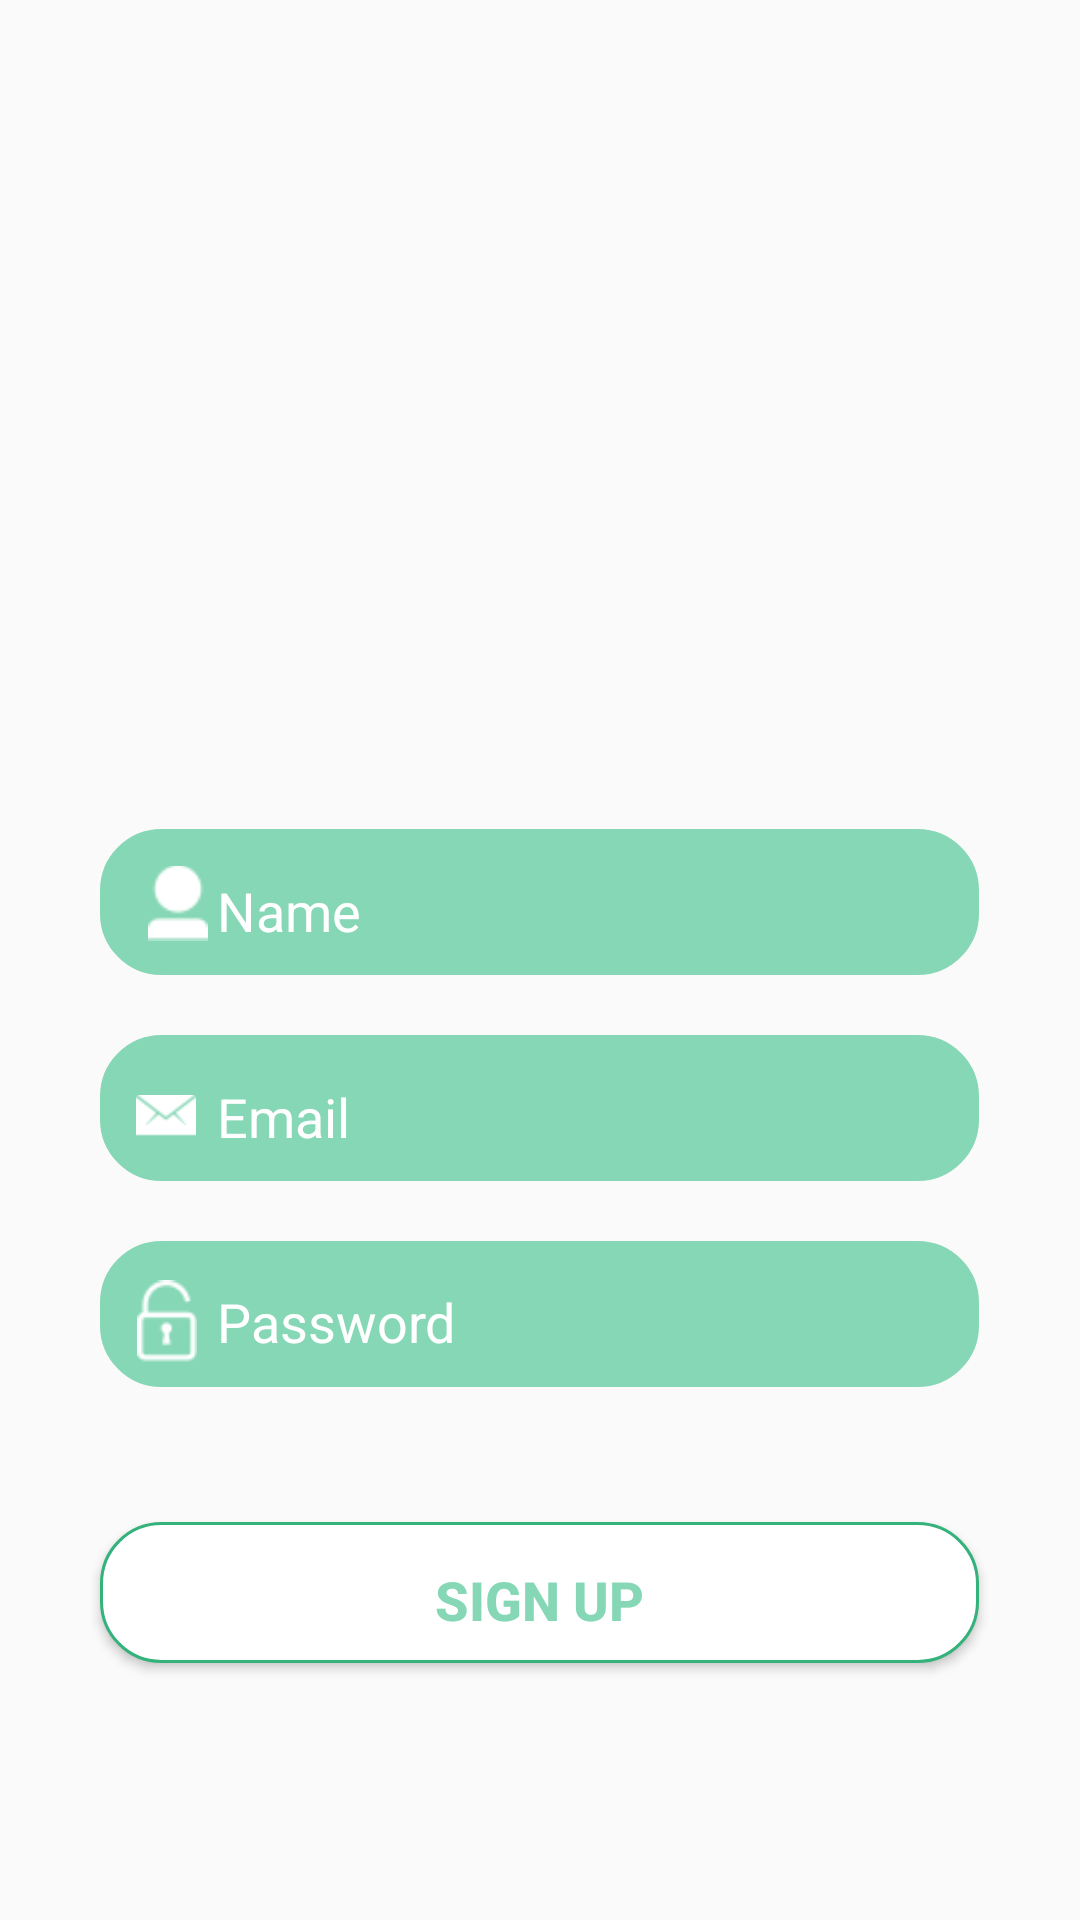

The Android layout XML behind this screen, and the referenced resources:
<!-- AndroidManifest.xml: application theme AppTheme -->
<!-- res/layout/activity_signup.xml -->
<?xml version="1.0" encoding="utf-8"?>
<android.support.constraint.ConstraintLayout xmlns:android="http://schemas.android.com/apk/res/android"
    xmlns:app="http://schemas.android.com/apk/res-auto"
    xmlns:tools="http://schemas.android.com/tools"
    android:layout_width="match_parent"
    android:layout_height="match_parent"
    android:background="@drawable/background"
    tools:context="com.macbook.example.bitcoin.SignupActivity">

    <LinearLayout
        android:layout_width="0dp"
        android:layout_height="0dp"
        android:layout_marginBottom="14dp"
        android:layout_marginEnd="16dp"
        android:layout_marginLeft="16dp"
        android:layout_marginRight="16dp"
        android:layout_marginStart="16dp"
        android:layout_marginTop="14dp"
        android:gravity="center"
        android:orientation="vertical"
        android:weightSum="1"
        app:layout_constraintBottom_toBottomOf="parent"
        app:layout_constraintHorizontal_bias="0.0"
        app:layout_constraintLeft_toLeftOf="parent"
        app:layout_constraintRight_toRightOf="parent"
        app:layout_constraintTop_toTopOf="parent"
        app:layout_constraintVertical_bias="0.0"
        tools:layout_constraintBottom_creator="1"
        tools:layout_constraintLeft_creator="1"
        tools:layout_constraintRight_creator="1"
        tools:layout_constraintTop_creator="1">

        <ImageView
            android:id="@+id/imgLogo"
            android:layout_width="288dp"
            android:layout_height="161dp"
            android:layout_gravity="center"
            android:layout_marginBottom="30dp"
            android:visibility="visible"
            app:srcCompat="@drawable/bitcoin" />

        <android.support.constraint.ConstraintLayout
            android:layout_width="293dp"
            android:layout_height="40dp"
            android:layout_marginBottom="20dp"
            android:layout_weight="0.05"
            android:background="@drawable/round_corners"
            android:backgroundTint="@color/colorLight"
            android:gravity="center">

            <ImageView
                android:id="@+id/email"
                android:layout_width="20dp"
                android:layout_height="32dp"
                android:layout_marginBottom="8dp"
                android:layout_marginEnd="8dp"
                android:layout_marginLeft="16dp"
                android:layout_marginRight="8dp"
                android:layout_marginStart="8dp"
                android:layout_marginTop="8dp"
                android:visibility="visible"
                app:layout_constraintBottom_toBottomOf="parent"
                app:layout_constraintLeft_toLeftOf="parent"
                app:layout_constraintRight_toLeftOf="@+id/etName"
                app:layout_constraintTop_toTopOf="parent"
                app:layout_constraintVertical_bias="1.0"
                app:srcCompat="@drawable/user" />

            <EditText
                android:id="@+id/etName"
                android:layout_width="wrap_content"
                android:layout_height="28dp"
                android:layout_marginBottom="8dp"
                android:layout_marginEnd="16dp"
                android:layout_marginLeft="8dp"

                android:layout_marginRight="39dp"
                android:layout_marginTop="9dp"
                android:background="@color/colorLight"
                android:ems="10"
                android:foregroundGravity="center"
                android:hint="Name"
                android:inputType="textEmailAddress"
                android:textColor="@android:color/white"
                android:textColorHint="@android:color/white"
                app:layout_constraintBottom_toBottomOf="parent"
                app:layout_constraintHorizontal_bias="1.0"
                app:layout_constraintLeft_toLeftOf="parent"
                app:layout_constraintRight_toRightOf="parent"
                app:layout_constraintTop_toTopOf="parent"
                app:layout_constraintVertical_bias="0.5" />

        </android.support.constraint.ConstraintLayout>

        <android.support.constraint.ConstraintLayout
            android:layout_width="293dp"
            android:layout_height="40dp"
            android:layout_marginBottom="20dp"
            android:layout_weight="0.05"
            android:background="@drawable/round_corners"
            android:backgroundTint="@color/colorLight"
            android:gravity="center">

            <ImageView
                android:id="@+id/email"
                android:layout_width="20dp"
                android:layout_height="32dp"
                android:layout_marginBottom="8dp"
                android:layout_marginEnd="8dp"
                android:layout_marginLeft="8dp"
                android:layout_marginRight="8dp"
                android:layout_marginStart="8dp"
                android:layout_marginTop="8dp"
                android:visibility="visible"
                app:layout_constraintBottom_toBottomOf="parent"
                app:layout_constraintLeft_toLeftOf="parent"
                app:layout_constraintRight_toLeftOf="@+id/etEmailLogin"
                app:layout_constraintTop_toTopOf="parent"
                app:srcCompat="@drawable/email" />

            <EditText
                android:id="@+id/etEmailLogin"
                android:layout_width="wrap_content"
                android:layout_height="28dp"
                android:layout_marginBottom="8dp"
                android:layout_marginEnd="16dp"
                android:layout_marginLeft="8dp"
                android:layout_marginRight="39dp"

                android:layout_marginTop="9dp"
                android:background="@color/colorLight"
                android:ems="10"
                android:foregroundGravity="center"
                android:hint="Email"
                android:inputType="textEmailAddress"
                android:textColor="@android:color/white"
                android:textColorHint="@android:color/white"
                app:layout_constraintBottom_toBottomOf="parent"
                app:layout_constraintHorizontal_bias="1.0"
                app:layout_constraintLeft_toLeftOf="parent"
                app:layout_constraintRight_toRightOf="parent"
                app:layout_constraintTop_toTopOf="parent" />

        </android.support.constraint.ConstraintLayout>

        <android.support.constraint.ConstraintLayout
            android:layout_width="293dp"
            android:layout_height="40dp"
            android:layout_weight="0.05"
            android:background="@drawable/round_corners"
            android:backgroundTint="@color/colorLight"
            android:gravity="center">

            <ImageView
                android:id="@+id/password"
                android:layout_width="20dp"
                android:layout_height="32dp"
                android:layout_marginBottom="8dp"
                android:layout_marginEnd="8dp"
                android:layout_marginLeft="8dp"
                android:layout_marginRight="8dp"
                android:layout_marginStart="8dp"
                android:layout_marginTop="8dp"
                app:layout_constraintBottom_toBottomOf="parent"
                app:layout_constraintHorizontal_bias="0.38"
                app:layout_constraintLeft_toLeftOf="parent"
                app:layout_constraintRight_toLeftOf="@+id/etPasswordLogin"
                app:layout_constraintTop_toTopOf="parent"
                app:srcCompat="@drawable/password" />

            <EditText
                android:id="@+id/etPasswordLogin"
                android:layout_width="wrap_content"
                android:layout_height="28dp"
                android:layout_marginEnd="16dp"
                android:layout_marginLeft="8dp"
                android:layout_marginRight="39dp"
                android:layout_marginTop="8dp"
                android:background="@color/colorLight"
                android:ems="10"
                android:foregroundGravity="center"
                android:hint="Password"
                android:inputType="textPassword"
                android:textColor="@android:color/white"
                android:textColorHint="@android:color/white"
                app:layout_constraintHorizontal_bias="1.0"
                app:layout_constraintLeft_toLeftOf="parent"
                app:layout_constraintRight_toRightOf="parent"
                app:layout_constraintTop_toTopOf="parent"
                app:layout_constraintBottom_toBottomOf="parent"
                android:layout_marginBottom="8dp" />

        </android.support.constraint.ConstraintLayout>

        <Button
            android:id="@+id/btnSignUp"
            android:layout_width="293dp"
            android:layout_height="40dp"
            android:layout_gravity="center"
            android:layout_marginTop="45dp"
            android:layout_weight="0.04"
            android:background="@drawable/round_corners"
            android:text="Sign up"
            android:textAlignment="center"
            android:textColor="@color/colorLight"
            android:textSize="18sp"
            android:textStyle="bold" />

    </LinearLayout>
</android.support.constraint.ConstraintLayout>
<!-- resources referenced by this layout -->
<resources>
  <color name="colorLight">#85d7b5</color>
  <!-- drawable email: png bitmap (drawable, 495 bytes) -->
  <!-- drawable password: png bitmap (drawable, 700 bytes) -->
  <!-- drawable round_corners (drawable) -->
  <?xml version="1.0" encoding="utf-8"?>
  <shape xmlns:android="http://schemas.android.com/apk/res/android" >
  <stroke
      android:width="1dp"
      android:color="#33b27c" />
  
  <solid android:color="#ffffff" />
  
  <padding
      android:left="5dp"
      android:right="5dp"
      android:top="5dp" />
  
  <corners android:radius="20dp" />
  </shape>
  <!-- drawable user: png bitmap (drawable, 490 bytes) -->
  <style name="AppTheme" parent="Theme.AppCompat.Light.NoActionBar">
          
          <item name="colorPrimary">@color/colorPrimary</item>
          <item name="colorPrimaryDark">@color/colorLight</item>
          <item name="colorAccent">@color/white</item>
      </style>
  <color name="colorPrimary">#3F51B5</color>
  <color name="white">#ffffff</color>
</resources>
